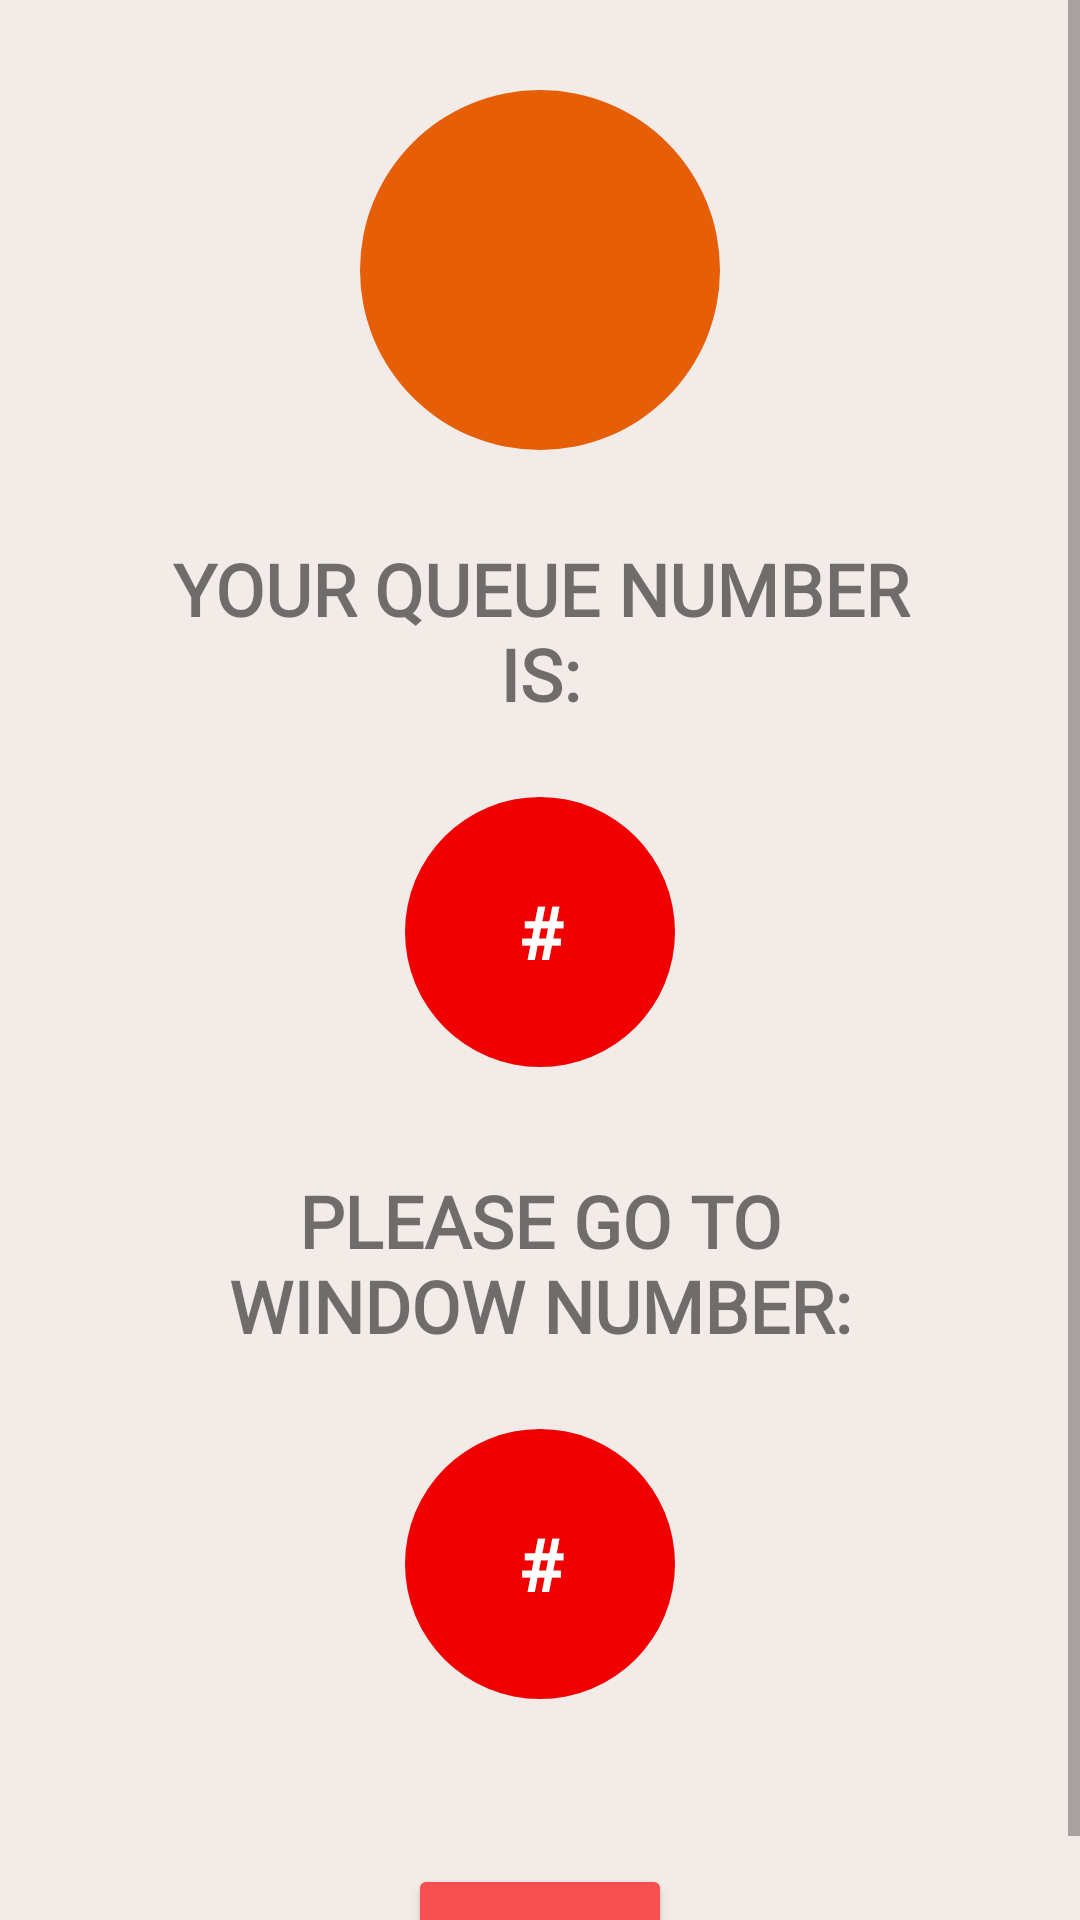

The Android layout XML behind this screen, and the referenced resources:
<!-- AndroidManifest.xml: application theme AppTheme -->
<!-- res/layout/fragment_third.xml -->
<?xml version="1.0" encoding="utf-8"?>
<androidx.constraintlayout.widget.ConstraintLayout xmlns:android="http://schemas.android.com/apk/res/android"
                                                   xmlns:app="http://schemas.android.com/apk/res-auto"
                                                   xmlns:tools="http://schemas.android.com/tools"
                                                   android:layout_width="match_parent"
                                                   android:layout_height="match_parent"
                                                   tools:context=".fragments.thirdFragment"
                                                   android:id="@+id/frameLayout" android:background="@color/background">
    <ScrollView
            android:layout_width="match_parent"
            android:layout_height="match_parent">
        <LinearLayout android:layout_width="match_parent" android:layout_height="wrap_content"
                      android:orientation="vertical" android:gravity="center" android:layout_marginTop="30dp">
            <ImageView
                    android:src="@drawable/flat"
                    android:layout_width="120dp"
                    android:layout_height="120dp" android:id="@+id/imageView4" android:layout_marginBottom="30dp"
                    android:background="@drawable/backlogo" android:padding="10dp"/>
            <TextView
                    android:text="Your queue number is:"
                    android:layout_width="match_parent"
                    android:layout_height="wrap_content"
                    android:layout_marginLeft="50dp"
                    android:layout_marginRight="50dp"
                    android:layout_marginBottom="25dp"
                    android:gravity="center"
                    android:id="@+id/textView5"
                    android:textSize="24sp"
                    android:textStyle="bold"
                    android:textAllCaps="true"/>
            <TextView
                    android:text="#"
                    android:layout_width="90dp"
                    android:layout_height="90dp"
                    android:layout_marginLeft="100dp"
                    android:layout_marginRight="100dp"
                    android:layout_marginBottom="35dp"
                    android:gravity="center"
                    android:id="@+id/queueNumber"
                    android:textSize="24sp"
                    android:textAllCaps="true" android:fontFamily="@font/nunitosemibold" android:textColor="#FFFFFF"
                    android:background="@drawable/circletext" android:textStyle="bold"/>
            <TextView
                    android:text="Please go to window number:"
                    android:layout_width="match_parent"
                    android:layout_height="wrap_content"
                    android:layout_marginLeft="50dp"
                    android:layout_marginRight="50dp"
                    android:layout_marginBottom="25dp"
                    android:gravity="center"
                    android:id="@+id/textView7"
                    android:textSize="24sp"
                    android:textStyle="bold"
                    android:textAllCaps="true"
            />
            <TextView
                    android:text="#"
                    android:layout_width="90dp"
                    android:layout_height="90dp"
                    android:layout_marginLeft="100dp"
                    android:layout_marginRight="100dp"
                    android:layout_marginBottom="55dp"
                    android:gravity="center"
                    android:id="@+id/queueNumber2"
                    android:textSize="24sp"
                    android:textAllCaps="true" android:fontFamily="@font/nunitosemibold" android:textColor="#FFFFFF"
                    android:background="@drawable/circletext" android:textStyle="bold"/>
            <Button
                    android:text="@android:string/cancel"
                    android:layout_width="wrap_content"
                    android:layout_height="wrap_content" android:id="@+id/btnCancel"
                    app:backgroundTint="@color/colorAccent" android:textSize="14sp"/>
        </LinearLayout>
    </ScrollView>
</androidx.constraintlayout.widget.ConstraintLayout>
<!-- resources referenced by this layout -->
<resources>
  <color name="background">#F2EBE7</color>
  <color name="colorAccent">#F74F4F</color>
  <!-- drawable backlogo (drawable) -->
  <?xml version="1.0" encoding="utf-8"?>
  <shape xmlns:android="http://schemas.android.com/apk/res/android" android:shape="oval">
      <solid android:color="@color/backLogo"/>
      <stroke android:width="0dp" android:color="#fff" />
      <size android:width="28dp" android:height="28dp"/>
  </shape>
  <!-- drawable circletext (drawable) -->
  <?xml version="1.0" encoding="utf-8"?>
  <shape xmlns:android="http://schemas.android.com/apk/res/android" android:shape="oval">
      <solid android:color="@color/colorPrimary"/>
      <stroke android:width="0dp" android:color="#fff" />
      <size android:width="28dp" android:height="28dp"/>
  </shape>
  <style name="AppTheme" parent="Theme.MaterialComponents.Light.NoActionBar">
          
          <item name="colorPrimary">@color/colorPrimary</item>
          <item name="colorPrimaryDark">@color/colorPrimaryDark</item>
          <item name="colorAccent">@color/colorAccent</item>
          <item name="fontFamily">@font/nunitoreg</item>
          <item name="android:textSize">20sp</item>
      </style>
  <color name="backLogo">#E65E05</color>
  <color name="colorPrimary">#F00000</color>
  <color name="colorPrimaryDark">#9B0000</color>
</resources>
